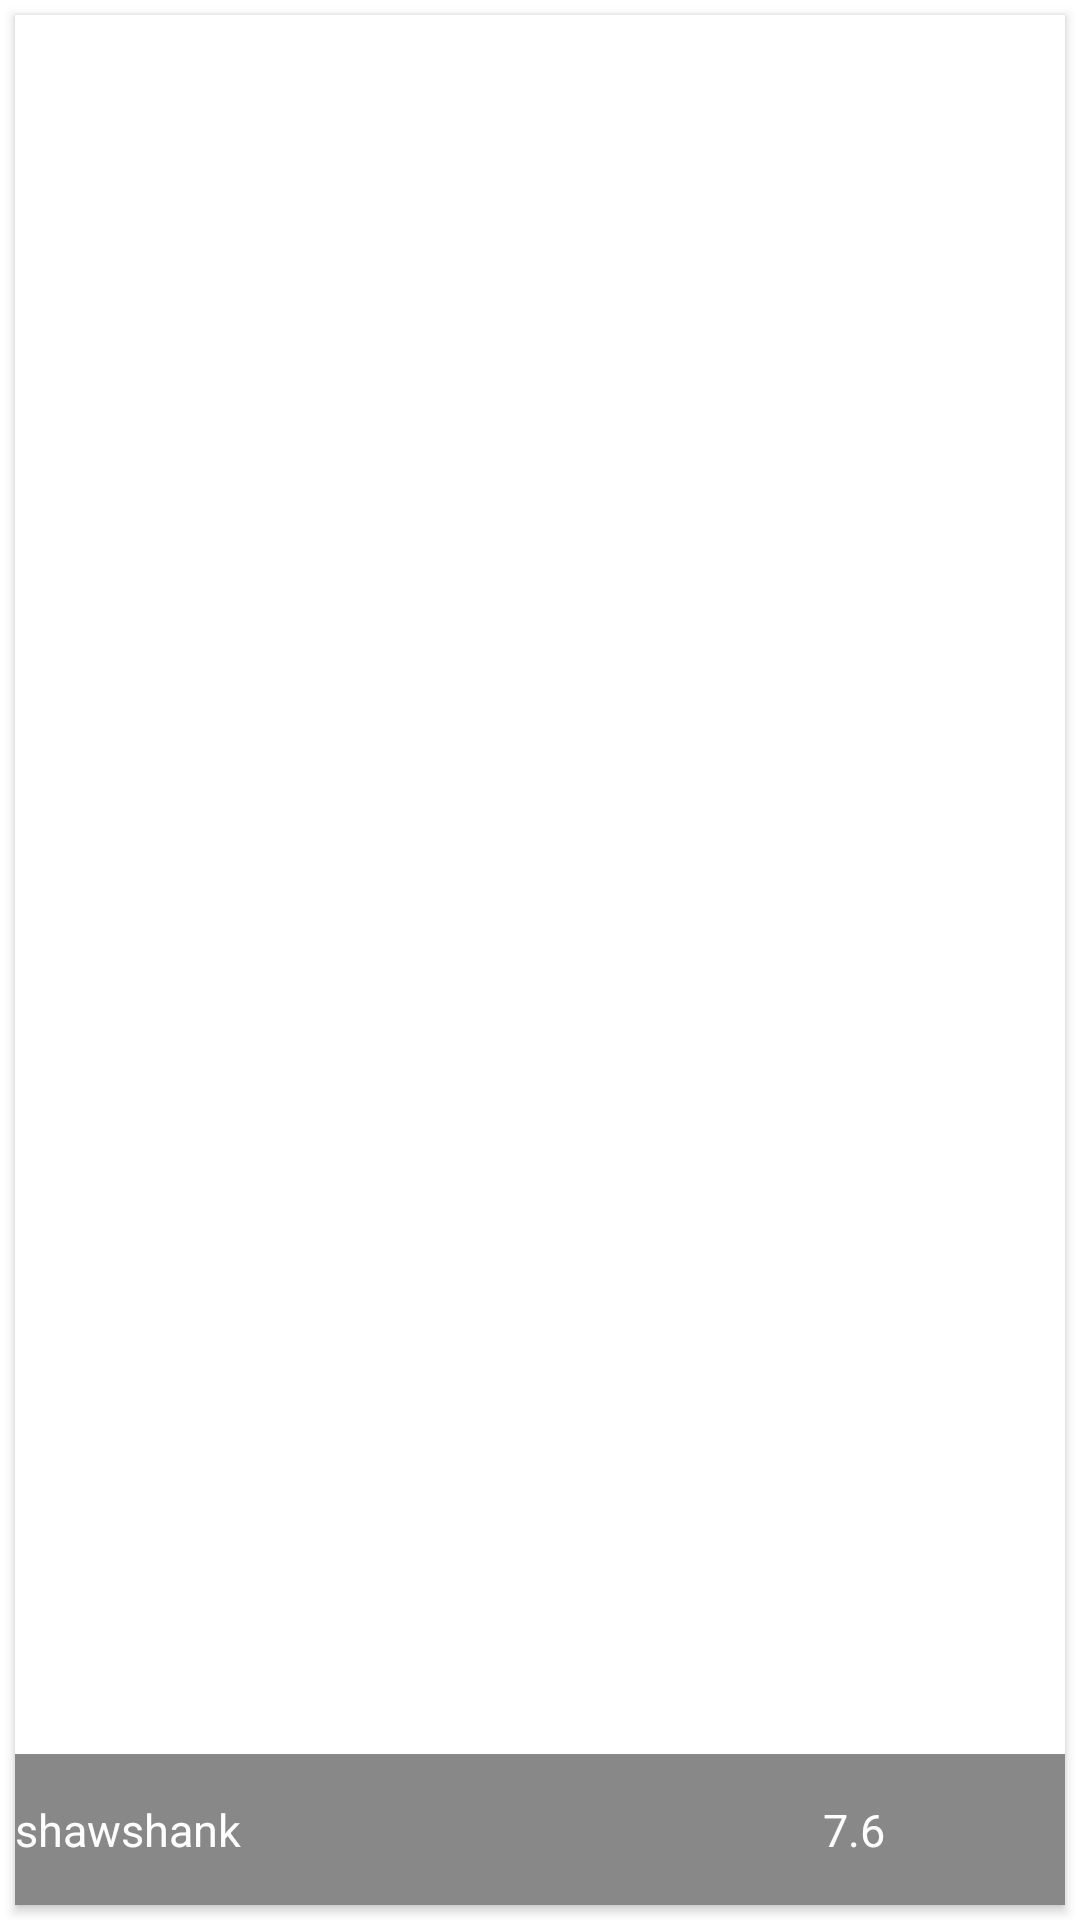

Reconstruct the res/layout file that produces this screen, plus the resources it refers to.
<!-- AndroidManifest.xml: fallback theme Theme.MaterialComponents.DayNight.NoActionBar -->
<!-- res/layout/movie_item.xml -->
<?xml version="1.0" encoding="utf-8"?>
<LinearLayout xmlns:android="http://schemas.android.com/apk/res/android"
    android:layout_width="match_parent"
    android:layout_height="wrap_content"
    xmlns:card_view="http://schemas.android.com/apk/res-auto"
    xmlns:app="http://schemas.android.com/tools"
    android:adjustViewBounds="true"
    app:ignore="NamespaceTypo">
    <android.support.v7.widget.CardView
        android:layout_width="match_parent"
        android:layout_height="wrap_content"
        android:id="@+id/movei_card_item"
        android:layout_gravity="center"
        android:layout_margin="@dimen/card_margin"
        android:elevation="@dimen/main_elevation"
        card_view:cardCornerRadius="@dimen/card_movie_radius">
        <RelativeLayout
            android:layout_width="match_parent"
            android:layout_height="match_parent">

            <ImageView
                android:id="@+id/moviePoster_iv"
                android:layout_width="match_parent"
                android:layout_height="match_parent"
                android:layout_alignParentTop="true"
                android:layout_marginTop="0dp"
                android:layout_weight="1"
                android:scaleType="fitXY"
                app:srcCompat="@mipmap/ic_launcher_round" />

            <TextView
                android:id="@+id/movie_title"
                android:layout_width="match_parent"
                android:layout_height="wrap_content"
                android:textColor="@color/main_movie_item_text_color"
                android:textSize="@dimen/text_size_movie_item"
                android:text="shawshank"
                android:layout_alignParentBottom="true"
                android:paddingTop="@dimen/paddingt_movie_item"
                android:paddingBottom="@dimen/paddingt_movie_item"
                android:background="@color/main_movie_item_bg"
                />

            <TextView
                android:id="@+id/rate"
                android:layout_width="wrap_content"
                android:layout_height="wrap_content"
                android:layout_alignParentRight="true"
                android:layout_alignParentBottom="true"
                android:layout_marginRight="@dimen/margin_right"
                android:paddingTop="@dimen/paddingt_movie_item"
                android:paddingBottom="@dimen/paddingt_movie_item"
                android:textColor="@color/main_movie_item_text_color"
                android:textSize="@dimen/text_size_movie_item"
                android:text="7.6"
                />
            <ImageView
                android:id="@+id/star"
                android:layout_width="wrap_content"
                android:layout_height="wrap_content"
                android:layout_alignParentBottom="true"
                android:paddingTop="@dimen/paddingt_movie_item"
                android:paddingBottom="@dimen/paddingt_movie_item"
                android:layout_alignParentRight="true"
                android:src="@drawable/ic_star"
                android:layout_marginRight="@dimen/margin_right_star"
                />



        </RelativeLayout>


    </android.support.v7.widget.CardView>

</LinearLayout>
<!-- resources referenced by this layout -->
<resources>
  <color name="main_movie_item_bg">#7000</color>
  <color name="main_movie_item_text_color">#FFF</color>
  <dimen name="card_margin">5dp</dimen>
  <dimen name="card_movie_radius">0dp</dimen>
  <dimen name="main_elevation">2dp</dimen>
  <dimen name="margin_right">60dp</dimen>
  <dimen name="margin_right_star">25dp</dimen>
  <dimen name="paddingt_movie_item">15dp</dimen>
  <dimen name="text_size_movie_item">15sp</dimen>
</resources>
